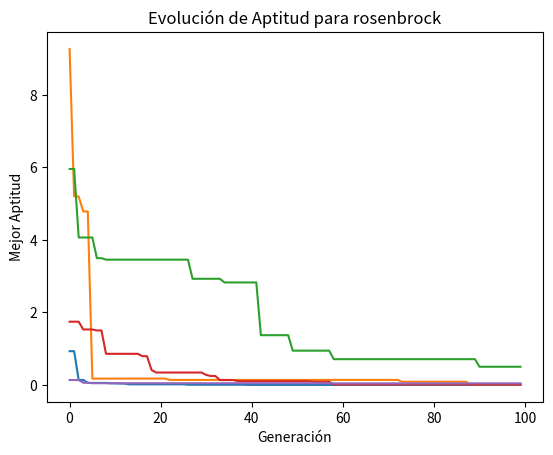

Recreate this plot in Python.
import math
import numpy as np
import random
import matplotlib.pyplot as plt

class Funciones:
    
    @staticmethod
    def rosenbrock(valores):
        suma = 0
        for i in range(len(valores) - 1):
            term1 = 100 * (valores[i + 1] - valores[i] ** 2) ** 2
            term2 = (valores[i] - 1) ** 2
            suma += term1 + term2
        return suma
    
    @staticmethod
    def sphere(valores):
        suma = 0
        for i in range(len(valores)):
            suma += valores[i] ** 2
        return suma

    @staticmethod
    def rastrigin(valores):
        suma = 10 * len(valores)
        for i in range(len(valores)):
            suma += valores[i] ** 2
            suma -= 10 * math.cos(2 * math.pi * valores[i])
        return suma
    
    @staticmethod
    def ackley(valores):
        suma1 = 0
        suma2 = 0 
        for i in range(len(valores)):
            suma1 += valores[i]**2
        for i in range(len(valores)):
            suma2 += math.cos(2 * math.pi * valores[i])
        resultado = 20 + math.e - 20*np.exp(-0.2*(math.sqrt(suma1/len(valores)))) - np.exp(suma2/len(valores))
        return resultado
    
    @staticmethod
    def griewank(valores):
        suma = 0
        for i in range(len(valores)):
            suma += (valores[i]**2)/4000
        multi = 1
        for i in range(len(valores)):
            if i != 0:
                multi *= math.cos(valores[i]/math.sqrt(i))
        resultado = 1 + suma - multi
        return resultado

class AlgoritmoGenetico:
    
    def __init__(self, funcion_objetivo, dominio, tamano_poblacion=100, num_generaciones=100, prob_mutacion=0.1, num_puntos_cruza=2, elitismo=True):
        self.funcion_objetivo = funcion_objetivo
        self.dominio = dominio
        self.tamano_poblacion = tamano_poblacion
        self.num_generaciones = num_generaciones
        self.prob_mutacion = prob_mutacion
        self.num_puntos_cruza = num_puntos_cruza
        self.elitismo = elitismo
    
    def inicializar_poblacion(self):
        poblacion = []
        for _ in range(self.tamano_poblacion):
            solucion = [random.uniform(self.dominio[0], self.dominio[1]) for _ in range(len(self.dominio))]
            poblacion.append(solucion)
        return poblacion
    
    def evaluar_poblacion(self, poblacion):
        evaluaciones = []
        for individuo in poblacion:
            evaluacion = self.funcion_objetivo(individuo)
            evaluaciones.append((individuo, evaluacion))
        return evaluaciones
    
    def seleccionar_padres(self, evaluaciones):
        total_fitness = sum(1 / evaluacion[1] for evaluacion in evaluaciones)
        padres_seleccionados = []
        while len(padres_seleccionados) < 2:
            punto = random.uniform(0, total_fitness)
            acumulado = 0
            for individuo, evaluacion in evaluaciones:
                acumulado += 1 / evaluacion
                if acumulado > punto:
                    padres_seleccionados.append(individuo)
                    break
        return padres_seleccionados
    
    def cruzar_padres(self, padre1, padre2):
        puntos_cruza = sorted(random.sample(range(len(padre1)), self.num_puntos_cruza))
        hijo1 = []
        hijo2 = []
        for i in range(len(padre1)):
            if i in puntos_cruza:
                hijo1.append(padre2[i])
                hijo2.append(padre1[i])
            else:
                hijo1.append(padre1[i])
                hijo2.append(padre2[i])
        return hijo1, hijo2
    
    def mutar(self, individuo):
        for i in range(len(individuo)):
            if random.random() < self.prob_mutacion:
                individuo[i] = random.uniform(self.dominio[0], self.dominio[1])
        return individuo
    
    def reemplazar_generacional(self, poblacion, evaluaciones):
        nueva_generacion = []
        if self.elitismo:
            mejor_solucion = min(evaluaciones, key=lambda x: x[1])[0]
            nueva_generacion.append(mejor_solucion)
        while len(nueva_generacion) < self.tamano_poblacion:
            padres = self.seleccionar_padres(evaluaciones)
            hijos = self.cruzar_padres(padres[0], padres[1])
            hijo1_mutado = self.mutar(hijos[0])
            hijo2_mutado = self.mutar(hijos[1])
            nueva_generacion.extend([hijo1_mutado, hijo2_mutado])
        return nueva_generacion
    
    def ejecutar(self):
        poblacion = self.inicializar_poblacion()
        mejor_aptitud_por_generacion = []
        for _ in range(self.num_generaciones):
            evaluaciones = self.evaluar_poblacion(poblacion)
            mejor_aptitud = min(evaluaciones, key=lambda x: x[1])[1]
            mejor_aptitud_por_generacion.append(mejor_aptitud)
            poblacion = self.reemplazar_generacional(poblacion, evaluaciones)
        return mejor_aptitud_por_generacion

def graficar_evolucion(funcion_objetivo, dominio, titulo):
    ag = AlgoritmoGenetico(funcion_objetivo, dominio)
    mejor_aptitud_por_generacion = ag.ejecutar()
    plt.plot(mejor_aptitud_por_generacion)
    plt.title(titulo)
    plt.xlabel("Generación")
    plt.ylabel("Mejor Aptitud")
    plt.show()

def ejecutar_experimentos(funciones, num_ejecuciones=30):
    resultados = {}
    for nombre_funcion, funcion in funciones.items():
        resultados[nombre_funcion] = {"mejor": float('inf'), "peor": float('-inf'), "promedio": 0}
        for _ in range(num_ejecuciones):
            ag = AlgoritmoGenetico(funcion, dominios[nombre_funcion])
            mejor_aptitud = min(ag.ejecutar())
            resultados[nombre_funcion]["mejor"] = min(resultados[nombre_funcion]["mejor"], mejor_aptitud)
            resultados[nombre_funcion]["peor"] = max(resultados[nombre_funcion]["peor"], mejor_aptitud)
            resultados[nombre_funcion]["promedio"] += mejor_aptitud
        resultados[nombre_funcion]["promedio"] /= num_ejecuciones
    return resultados


dominios = {
    "sphere": (-5.12, 5.12),
    "rastrigin": (-5.12, 5.12),
    "ackley": (-30, 30),
    "griewank": (-600, 600),
    "rosenbrock": (-2.048, 2.048)
}


funciones = {
    "sphere": Funciones.sphere,
    "rastrigin": Funciones.rastrigin,
    "ackley": Funciones.ackley,
    "griewank": Funciones.griewank,
    "rosenbrock": Funciones.rosenbrock
}


for nombre_funcion, funcion in funciones.items():
    titulo = f"Evolución de Aptitud para {nombre_funcion}"
    graficar_evolucion(funcion, dominios[nombre_funcion], titulo)

resultados = ejecutar_experimentos(funciones)
print("\nResultados estadísticos:")
print("{:<10} {:<10} {:<10} {:<10}".format("Función", "Mejor", "Peor", "Promedio"))
for nombre_funcion, res in resultados.items():
    print("{:<10} {:<10.2f} {:<10.2f} {:<10.2f}".format(nombre_funcion, res["mejor"], res["peor"], res["promedio"]))
